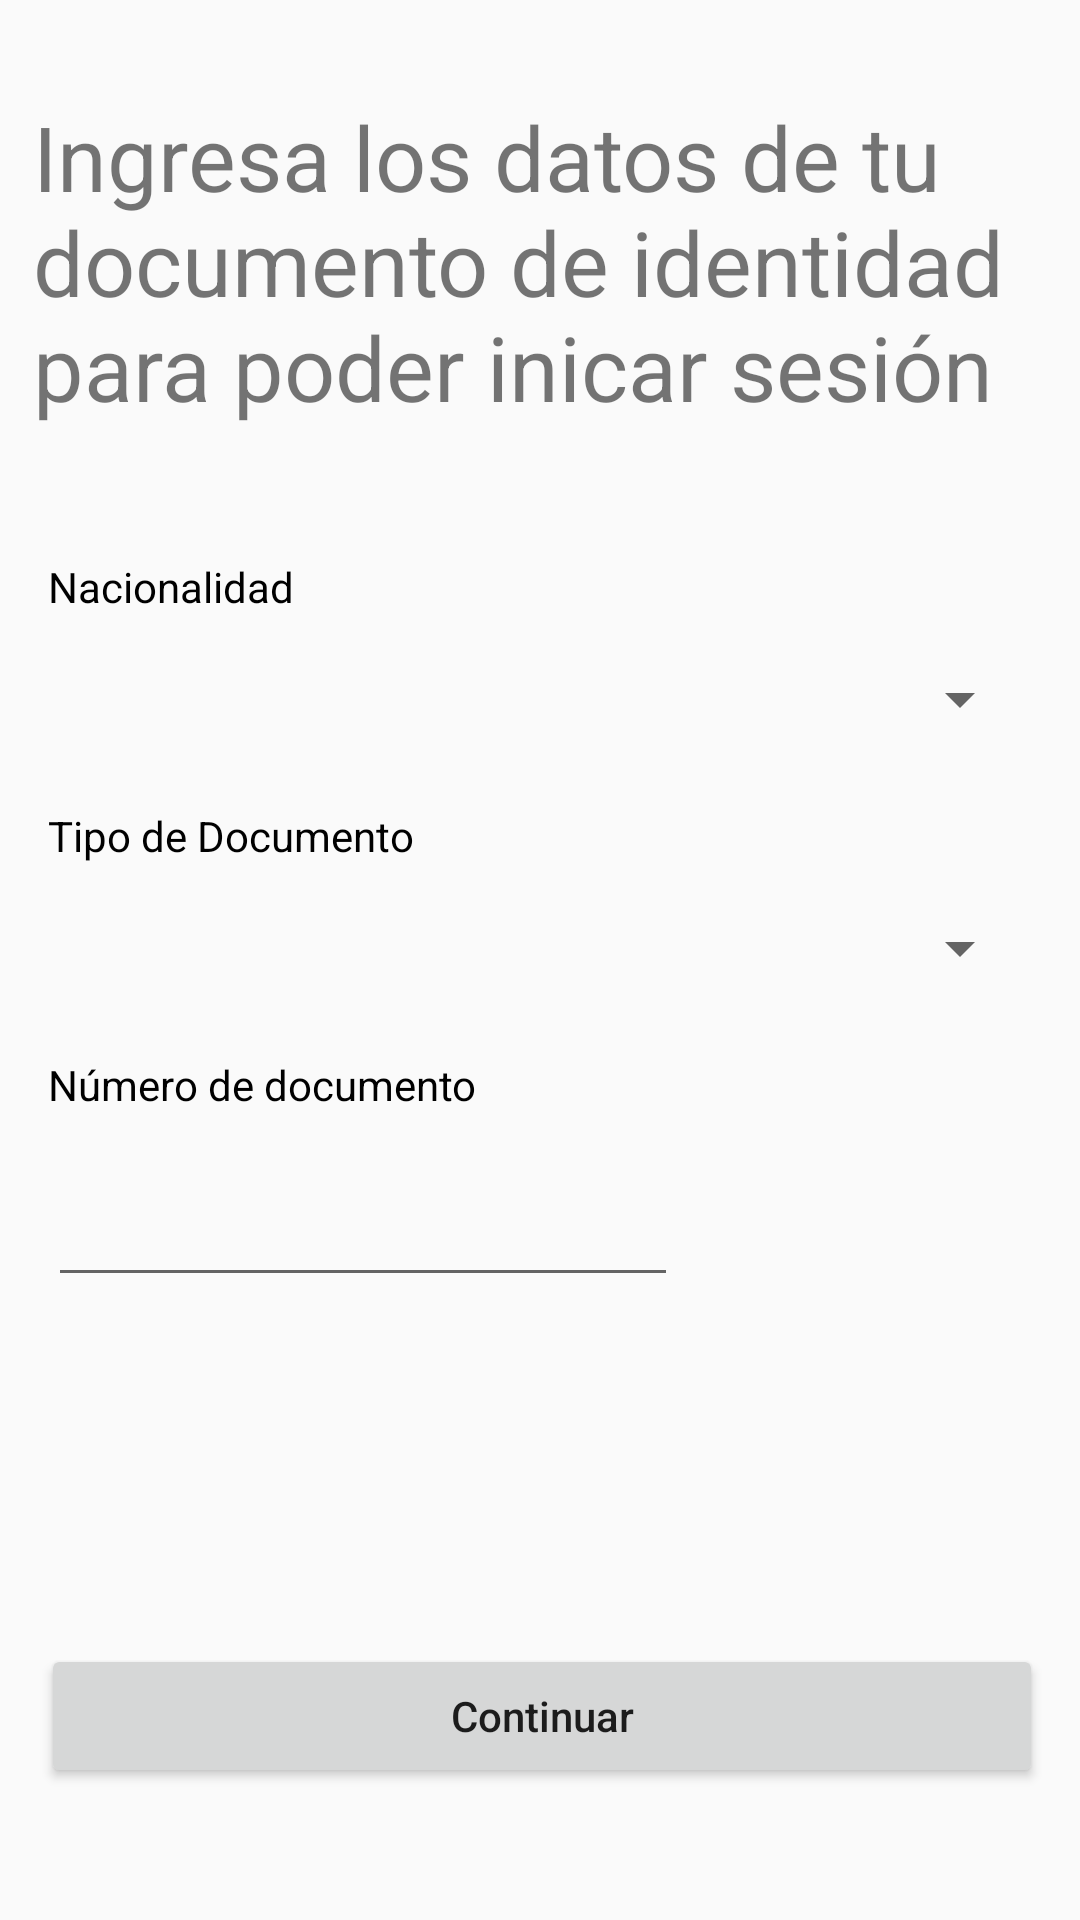

Layout XML and referenced resources for this Android screen:
<!-- AndroidManifest.xml: application theme Theme.AppCompat.Light.NoActionBar -->
<!-- res/layout/activity_act_registro.xml -->
<?xml version="1.0" encoding="utf-8"?>
<androidx.constraintlayout.widget.ConstraintLayout xmlns:android="http://schemas.android.com/apk/res/android"
    xmlns:app="http://schemas.android.com/apk/res-auto"
    xmlns:tools="http://schemas.android.com/tools"
    android:layout_width="match_parent"
    android:layout_height="match_parent"
    tools:context=".ActRegistro">

    <Spinner
        android:id="@+id/spTipo"
        android:layout_width="match_parent"
        android:layout_height="wrap_content"
        android:layout_marginStart="16dp"
        android:layout_marginLeft="16dp"
        android:layout_marginTop="16dp"
        android:layout_marginEnd="16dp"
        android:layout_marginRight="16dp"
        app:layout_constraintEnd_toEndOf="parent"
        app:layout_constraintHorizontal_bias="0.0"
        app:layout_constraintStart_toStartOf="parent"
        app:layout_constraintTop_toBottomOf="@+id/textView10"
        tools:listitem="DNI" />

    <TextView
        android:id="@+id/textView10"
        android:layout_width="wrap_content"
        android:layout_height="wrap_content"
        android:layout_marginStart="16dp"
        android:layout_marginLeft="16dp"
        android:layout_marginTop="24dp"
        android:text="Tipo de Documento"
        android:textColor="#000000"
        app:layout_constraintStart_toStartOf="parent"
        app:layout_constraintTop_toBottomOf="@+id/spNacionalidad" />

    <TextView
        android:id="@+id/textView11"
        android:layout_width="wrap_content"
        android:layout_height="wrap_content"
        android:layout_marginStart="16dp"
        android:layout_marginLeft="16dp"
        android:layout_marginTop="24dp"
        android:text="Número de documento"
        android:textColor="#000000"
        app:layout_constraintStart_toStartOf="parent"
        app:layout_constraintTop_toBottomOf="@+id/spTipo" />

    <Button
        android:id="@+id/button4"
        android:layout_width="334dp"
        android:layout_height="48dp"
        android:layout_marginBottom="44dp"
        android:onClick="evaluacion"
        android:text="Continuar"
        android:textAllCaps="false"
        app:layout_constraintBottom_toBottomOf="parent"
        app:layout_constraintEnd_toEndOf="parent"
        app:layout_constraintHorizontal_bias="0.532"
        app:layout_constraintStart_toStartOf="parent" />

    <TextView
        android:id="@+id/textView9"
        android:layout_width="wrap_content"
        android:layout_height="wrap_content"
        android:layout_marginStart="16dp"
        android:layout_marginLeft="16dp"
        android:layout_marginTop="32dp"
        android:text="Nacionalidad"
        android:textColor="#000000"
        app:layout_constraintStart_toStartOf="parent"
        app:layout_constraintTop_toBottomOf="@+id/textView12" />

    <Spinner
        android:id="@+id/spNacionalidad"
        android:layout_width="match_parent"
        android:layout_height="wrap_content"
        android:layout_marginStart="16dp"
        android:layout_marginLeft="16dp"
        android:layout_marginTop="16dp"
        android:layout_marginEnd="16dp"
        android:layout_marginRight="16dp"
        app:layout_constraintEnd_toEndOf="parent"
        app:layout_constraintStart_toStartOf="parent"
        app:layout_constraintTop_toBottomOf="@+id/textView9"
        tools:listitem="Perú" />

    <TextView
        android:id="@+id/textView12"
        android:layout_width="338dp"
        android:layout_height="122dp"
        android:layout_marginTop="32dp"
        android:text="Ingresa los datos de tu documento de identidad  para poder inicar sesión"
        android:textSize="30sp"
        app:layout_constraintEnd_toEndOf="parent"
        app:layout_constraintStart_toStartOf="parent"
        app:layout_constraintTop_toTopOf="parent" />

    <EditText
        android:id="@+id/txtDocumento"
        android:layout_width="wrap_content"
        android:layout_height="wrap_content"
        android:layout_marginStart="16dp"
        android:layout_marginLeft="16dp"
        android:layout_marginTop="20dp"
        android:ems="10"
        android:inputType="number"
        app:layout_constraintStart_toStartOf="parent"
        app:layout_constraintTop_toBottomOf="@+id/textView11" />

</androidx.constraintlayout.widget.ConstraintLayout>
<!-- resources referenced by this layout -->
<resources>

</resources>
